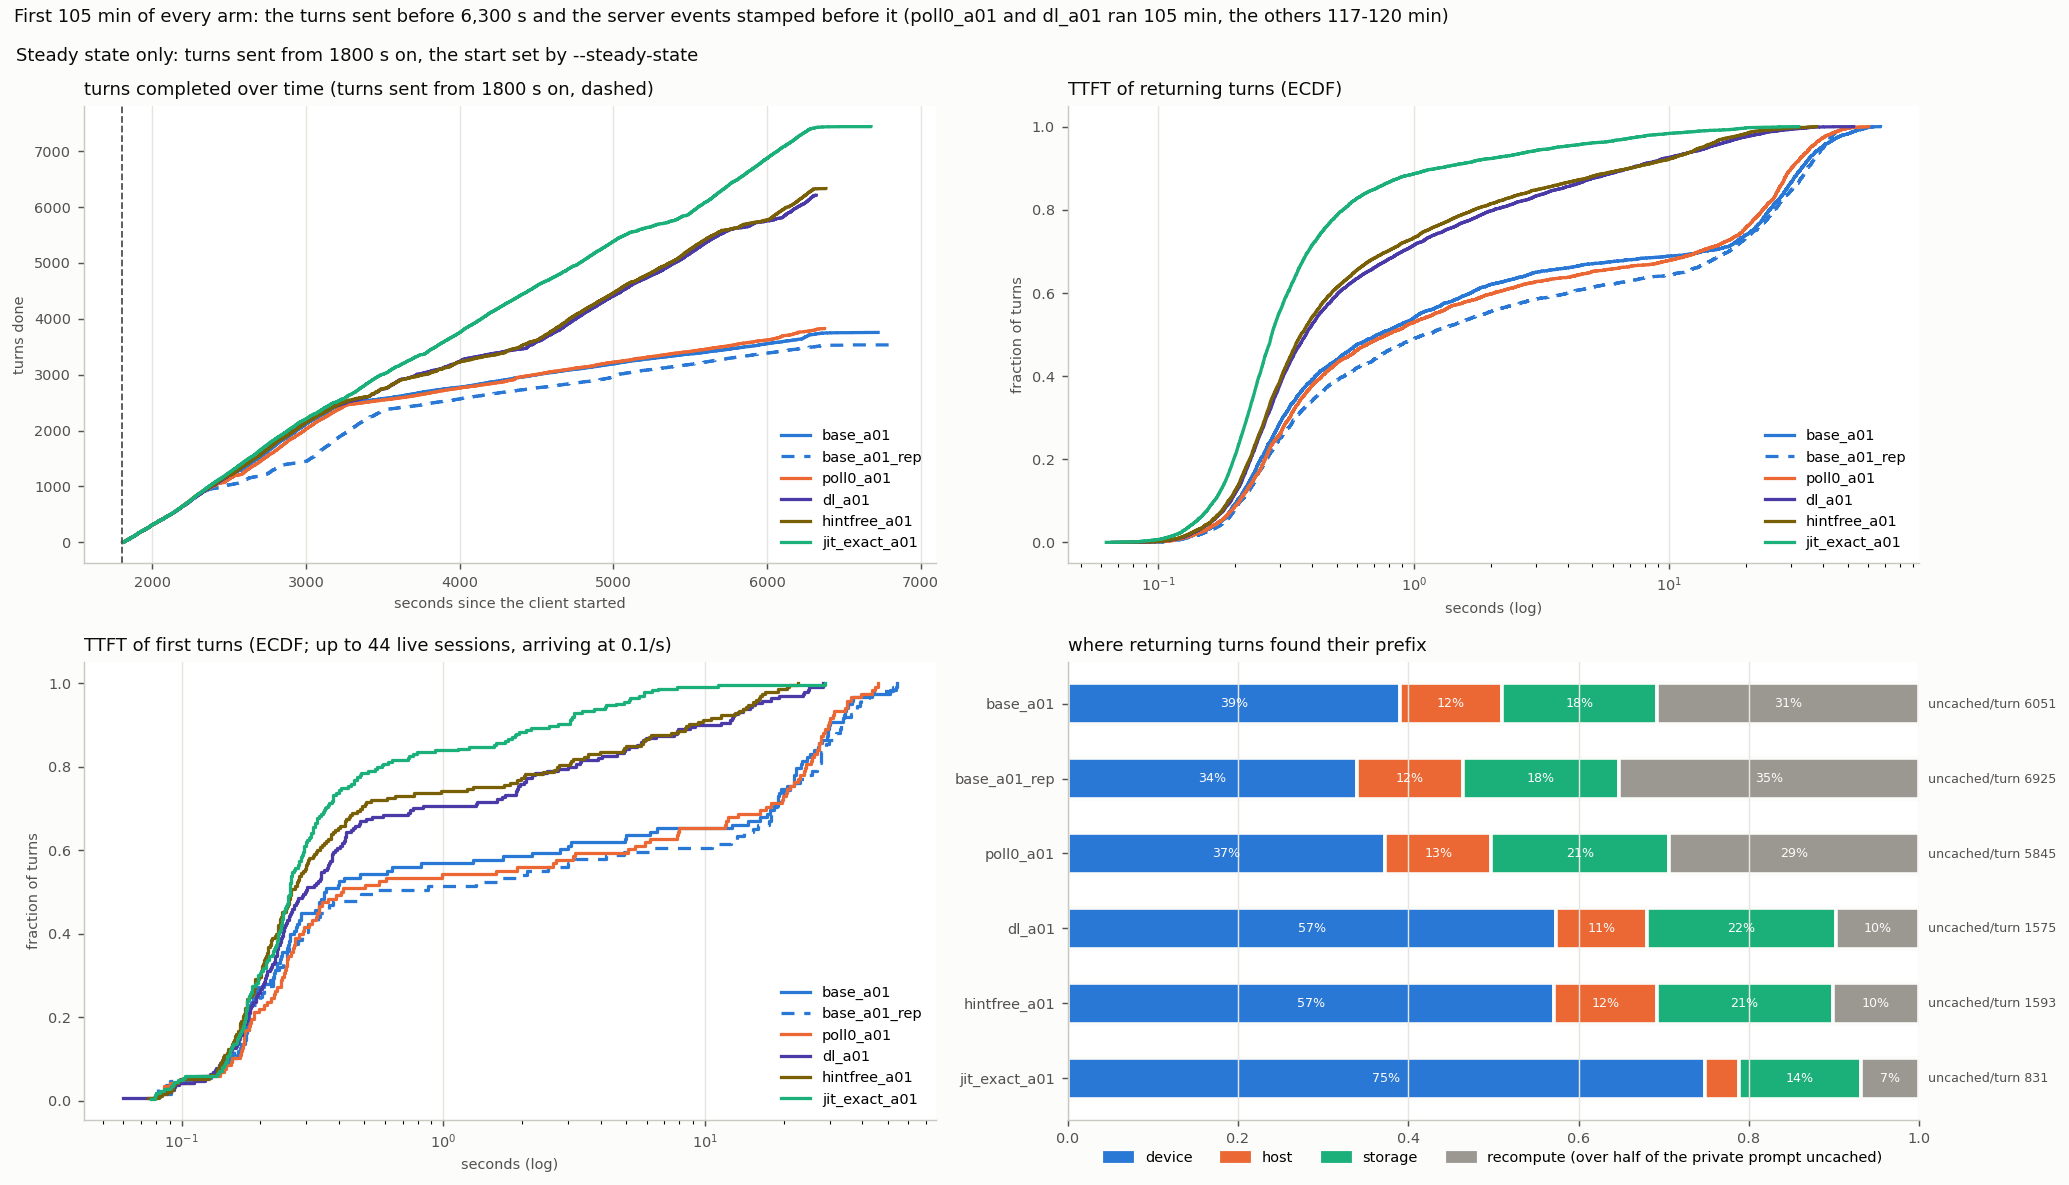

Data behind this chart, as committed beside it:
arm, turns, conversations, wall_s, turn0_ttft_p50, ret_ttft_mean, ret_ttft_p50, ret_ttft_p90, ret_ttft_p99, ret_uncached_mean, ret_uncached_total, t95_done_s, uncached_total, hits_device, hits_host, hits_storage, cold_returns, d2h_tokens, h2d_tokens, h2s_tokens, s2h_tokens, evict_device_tokens, evict_host_tokens, peak_queue
base_a01, 3755, 161, 6723, 0.36, 9.831, 0.725, 32.86, 53.82, 6051, 22008771, 6038, 22542907, 1420, 434, 665, 1118, 23041408, 21143040, 23041408, 29635328, 44236800, 54221568, 20
base_a01_rep, 3533, 153, 6845, 0.56, 10.7, 1.119, 34.68, 45.55, 6925, 23712846, 5918, 24176463, 1164, 424, 628, 1208, 24530048, 19437056, 24525888, 29721920, 44066496, 55530368, 20
poll0_a01, 3825, 162, 6375, 0.41, 9.22, 0.793, 30.0, 46.2, 5845, 21666336, 6028, 22202265, 1381, 464, 774, 1088, 22758272, 23515520, 22758272, 29538496, 46343808, 52803264, 20
dl_a01, 6207, 234, 6322, 0.3, 2.365, 0.379, 7.026, 26.66, 1575, 9476252, 6140, 10385954, 3453, 643, 1331, 590, 11006336, 40495232, 11006144, 27816000, 51979328, 38822080, 17
hintfree_a01, 6328, 237, 6384, 0.26, 2.169, 0.363, 7.007, 22.62, 1593, 9771342, 6148, 10689780, 3503, 741, 1267, 624, 11353408, 40620416, 11353408, 25938880, 52432896, 37277888, 16
jit_exact_a01, 7436, 266, 6677, 0.26, 0.877, 0.279, 1.241, 13.74, 831, 5990616, 6102, 6979516, 5400, 285, 1033, 495, 8087872, 29002176, 8087936, 8739456, 37269312, 30643776, 15
